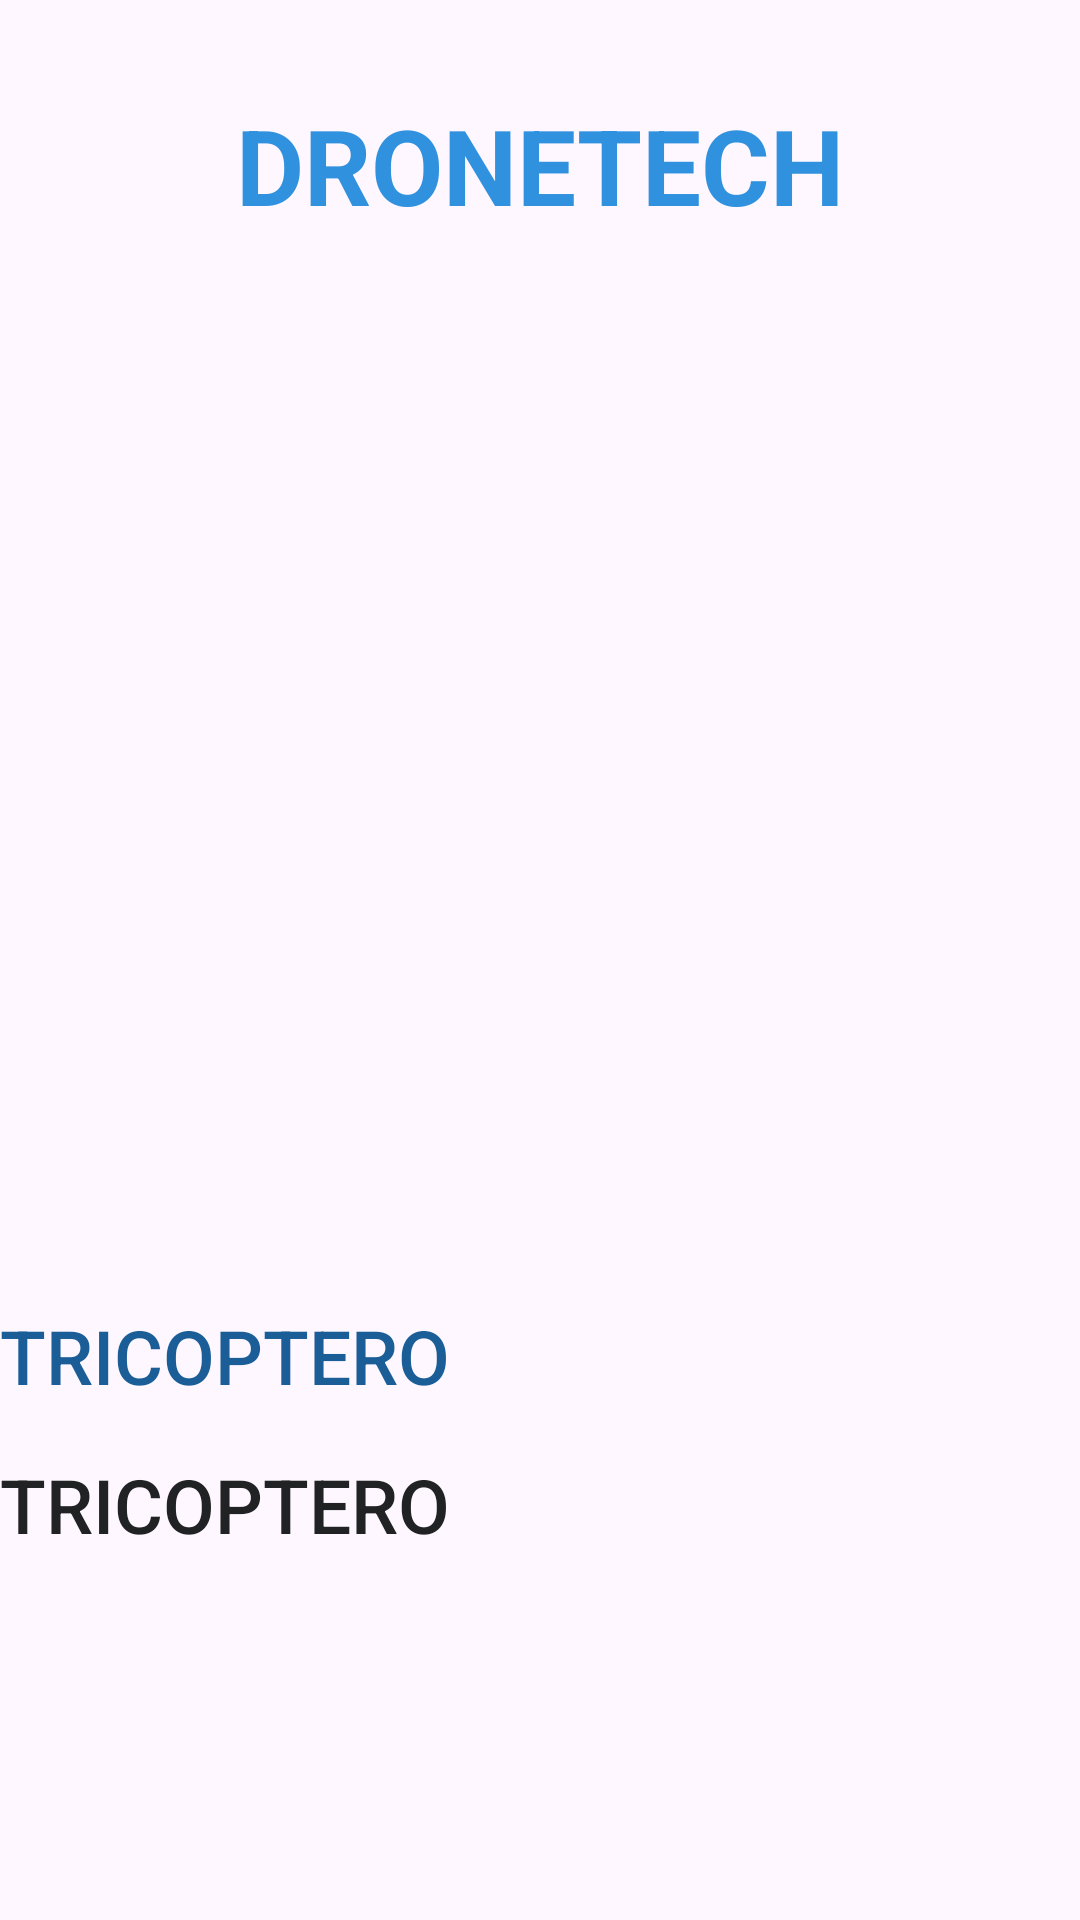

This screen was rendered from an Android layout file. Write that file and the resources it references.
<!-- AndroidManifest.xml: application theme Theme.PracticaDrones -->
<!-- res/layout/info_drone.xml -->
<?xml version="1.0" encoding="utf-8"?>
<RelativeLayout xmlns:android="http://schemas.android.com/apk/res/android"
    android:layout_width="match_parent"
    android:layout_height="match_parent">

    <LinearLayout
        android:id="@+id/line2"
        android:layout_width="match_parent"
        android:layout_height="110dp"
        android:orientation="horizontal">

        <ImageView
            android:layout_width="wrap_content"
            android:layout_height="match_parent"
            android:layout_weight="2"
            android:src="@drawable/drone6"
            />

        <TextView
            android:layout_width="match_parent"
            android:layout_height="match_parent"
            android:layout_gravity="center"
            android:layout_weight="1"
            android:text="DRONETECH"
            android:textSize="35sp"
            android:textAlignment="gravity"
            android:gravity="center"
            android:textColor="#3091DF"
            android:textStyle="bold"
            android:fontFamily="sans-serif"
            />

    </LinearLayout>

    <ImageView
        android:id="@+id/v2"
        android:layout_width="320dp"
        android:layout_height="220dp"
        android:layout_below="@+id/line2"
        android:layout_alignParentStart="true"
        android:layout_alignParentEnd="true"
        android:layout_marginStart="45dp"
        android:layout_marginTop="68dp"
        android:layout_marginEnd="46dp" />

    <TextView
        android:id="@+id/text2"
        android:layout_width="359dp"
        android:layout_height="wrap_content"
        android:layout_below="@+id/v2"
        android:layout_alignParentEnd="true"
        android:layout_marginTop="37dp"
        android:layout_marginEnd="12dp"
        android:fontFamily="sans-serif-medium"
        android:text="TRICOPTERO"
        android:textAlignment="textStart"
        android:textColor="#1B5E97"
        android:textSize="25sp" />

    <TextView
        android:id="@+id/text3"
        android:layout_width="359dp"
        android:layout_height="wrap_content"
        android:layout_below="@+id/text2"
        android:layout_alignParentEnd="true"
        android:layout_marginTop="16dp"
        android:layout_marginEnd="12dp"
        android:fontFamily="sans-serif-medium"
        android:text="TRICOPTERO"
        android:textAlignment="textStart"
        android:textColor="#212223"
        android:textSize="25sp" />


</RelativeLayout>
<!-- resources referenced by this layout -->
<resources>
  <style name="Theme.PracticaDrones" parent="Base.Theme.PracticaDrones" />
  <style name="Base.Theme.PracticaDrones" parent="Theme.Material3.DayNight.NoActionBar">
          
          
      </style>
</resources>
